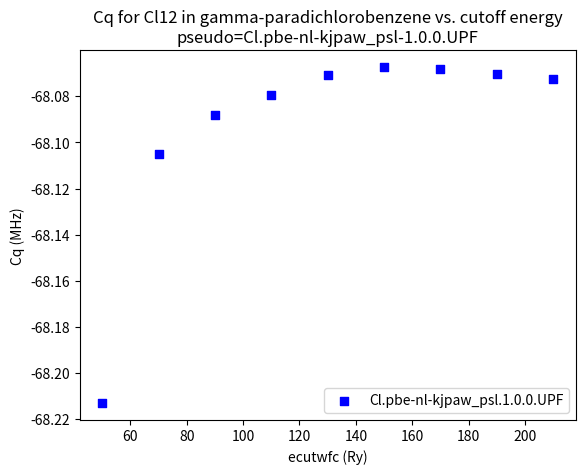

Reproduce this figure in Python.
#!/usr/bin/env python3

import matplotlib.pyplot as plt
import numpy as np
import sys

ecut = [#10, 30,
50,70,90,110,130,150,170,190,210]


# ~/paradichlorobenzene/1_ecut_conv-nl-psl_1.0.0  >     grep Cq *| grep  'Cl  12'
#
#efg.pbe.ec-10-default-conv-thr.out:     Cl  12  Q=        -8.1650 1e-30 m^2  Cq=       -45.7683 MHz  eta= 0.07343
#efg.pbe.ec-110-default-conv-thr.out:     Cl  12  Q=        -8.1650 1e-30 m^2  Cq=       -68.0794 MHz  eta= 0.09519
#efg.pbe.ec-130-default-conv-thr.out:     Cl  12  Q=        -8.1650 1e-30 m^2  Cq=       -68.0708 MHz  eta= 0.09519
#efg.pbe.ec-150-default-conv-thr.out:     Cl  12  Q=        -8.1650 1e-30 m^2  Cq=       -68.0673 MHz  eta= 0.09519
#efg.pbe.ec-170-default-conv-thr.out:     Cl  12  Q=        -8.1650 1e-30 m^2  Cq=       -68.0679 MHz  eta= 0.09519
#efg.pbe.ec-190-default-conv-thr.out:     Cl  12  Q=        -8.1650 1e-30 m^2  Cq=       -68.0704 MHz  eta= 0.09519
#efg.pbe.ec-210-default-conv-thr.out:     Cl  12  Q=        -8.1650 1e-30 m^2  Cq=       -68.0726 MHz  eta= 0.09519
#efg.pbe.ec-30-default-conv-thr.out:     Cl  12  Q=        -8.1650 1e-30 m^2  Cq=       -67.9599 MHz  eta= 0.09514
#efg.pbe.ec-50-default-conv-thr.out:     Cl  12  Q=        -8.1650 1e-30 m^2  Cq=       -68.2132 MHz  eta= 0.09520
#efg.pbe.ec-70-default-conv-thr.out:     Cl  12  Q=        -8.1650 1e-30 m^2  Cq=       -68.1050 MHz  eta= 0.09519
#efg.pbe.ec-90-default-conv-thr.out:     Cl  12  Q=        -8.1650 1e-30 m^2  Cq=       -68.0882 MHz  eta= 0.09519

# grep Cq efg.* | grep 'Cl  12' | cut -b84-100
# Cq=       -45.7683 MHz  eta= 0.07343
#  Cq=       -68.0794 MHz  eta= 0.09519
#  Cq=       -68.0708 MHz  eta= 0.09519
#  Cq=       -68.0673 MHz  eta= 0.09519
#  Cq=       -68.0679 MHz  eta= 0.09519
#  Cq=       -68.0704 MHz  eta= 0.09519
#  Cq=       -68.0726 MHz  eta= 0.09519
# Cq=       -67.9599 MHz  eta= 0.09514
# Cq=       -68.2132 MHz  eta= 0.09520
# Cq=       -68.1050 MHz  eta= 0.09519
# Cq=       -68.0882 MHz  eta= 0.09519


Cqs_pbe_nl=[# -45.7683,  -67.9599,  
    -68.2132,  
    -68.1050,  
    -68.0882,  
     -68.0794, 
     -68.0708, 
     -68.0673, 
     -68.0679, 
     -68.0704, 
     -68.0726
] 
 

etas_pbe_nl = [# 0.07343,0.09514,
   0.09520,
   0.09519,
   0.09519,
   0.09519,
   0.09519,
   0.09519,
   0.09519,
   0.09519,
   0.09519,
]

#if len(Cqs) != len(etas):
#  print("lengths of vectors to plot are unequal.  Exiting!")
#  sys.exit()

#if len(Cqs) != len(ecut):
#  print("lengths of vectors to plot are unequal.  Exiting!")
#  sys.exit()


plt.scatter(ecut, Cqs_pbe_nl, color='b', marker='s', label='Cl.pbe-nl-kjpaw_psl.1.0.0.UPF')
#plt.plot(ecut, etas)
plt.title("Cq for Cl12 in gamma-paradichlorobenzene vs. cutoff energy\npseudo=Cl.pbe-nl-kjpaw_psl-1.0.0.UPF")
plt.ylabel("Cq (MHz)")
plt.xlabel("ecutwfc (Ry)")

plt.legend(loc=4)
#plt.ylim(ymin=-547.5)


plt.show()  
